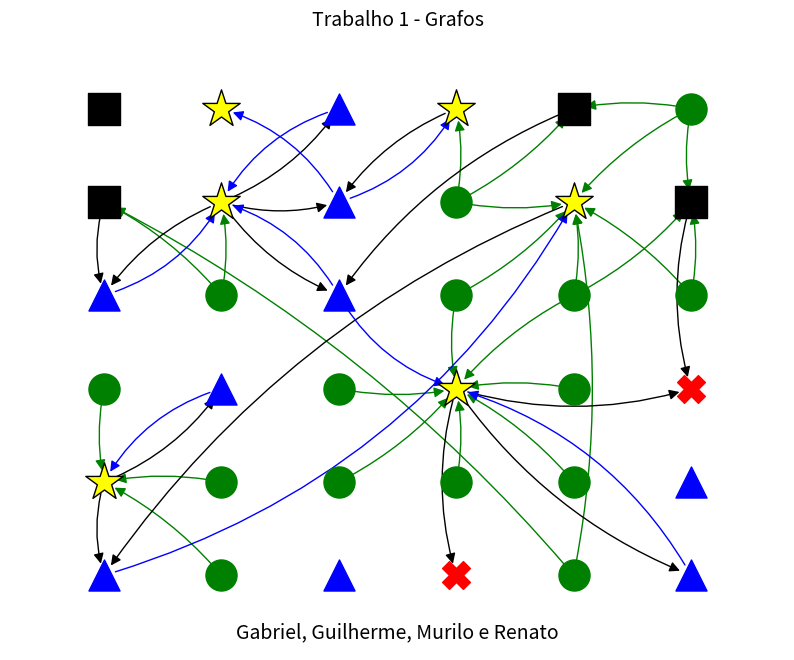

The matplotlib source for this figure:
import networkx as nx
import matplotlib.pyplot as plt
import random

num_linhas = 6
num_colunas = 6

#matriz aleatória de 6x6 com 1, 2 e 3 / 1 = circulo, 2 = quadrado, 3 = triângulo
MATRIZ = [[random.choice([1, 2, 3]) for _ in range(num_colunas)] for _ in range(num_linhas)]

#preview da matriz da rodada
print("Tabuleiro gerado nesta rodada:")
for linha in MATRIZ:
    print(linha)

# #1 = circulo, 2 = quadrado, 3 = triângulo
# MATRIZ = [
#     [2, 3, 1, 3, 1, 2],
#     [3, 3, 2, 1, 2, 3],
#     [1, 2, 3, 2, 3, 1],
#     [3, 1, 2, 2, 3, 3],
#     [1, 2, 3, 2, 3, 1],
#     [2, 3, 1, 1, 2, 3]
# ]

#distância máxima entre as coordenadas, ou seja, o número mínimo de movimentos em qualquer direção para ir de um ponto a outro
def passos(linha1, coluna1, linha2, coluna2):
    return max(abs(linha1 - linha2), abs(coluna1 - coluna2))

#verificar se o alvo está exatamente em uma das 8 direções principais: (N, S, L, O e as 4 diagonais perfeitas)
def eh_8_direcoes(linha1, coluna1, linha2, coluna2):
    return (linha1 == linha2) or (coluna1 == coluna2) or (abs(linha1 - linha2) == abs(coluna1 - coluna2))

def gerar_grafo(matriz):
    G = nx.DiGraph() #grafo direcionado para as setas
    linhas = len(matriz)
    colunas = len(matriz[0]) #pega a linha inteira (colunas)

    #adicionando todos os nós na grade com suas posições (x=coluna, y=-linha)
    for linha in range(linhas):
        for coluna in range(colunas):
            G.add_node((linha, coluna), pos=(coluna, -linha))

    #vetores para armazenar as arestas de cada passo do jogo
    arestas_passo1 = [] #círculo -> Quadrado
    arestas_passo2 = [] #quadrado -> Triângulo
    arestas_passo3 = [] #triângulo -> Quadrado (Estrela)

    interrompidos = set() #nós que não tem próximo passo
    estrelas = set()      #nós finais que alcançam o passo 4

    #passo1: circulo p quadrado mais proximo
    quadrados_alcancados = set()
    for linha in range(linhas):
        for coluna in range(colunas):
            if matriz[linha][coluna] == 1:
                #encontra todos os quadrados válidos nas 8 direções
                quadrados = [(linha_alvo, coluna_alvo) 
                                  for linha_alvo in range(linhas) 
                                    for coluna_alvo in range(colunas)
                                        if matriz[linha_alvo][coluna_alvo] == 2 and eh_8_direcoes(linha, coluna, linha_alvo, coluna_alvo) and (linha_alvo, coluna_alvo) != (linha, coluna)]

                if quadrados:
                    dist_min = min(passos(linha, coluna, linha_alvo, coluna_alvo) for linha_alvo, coluna_alvo in quadrados)
                    mais_proximos = [(linha_alvo, coluna_alvo) for linha_alvo, coluna_alvo in quadrados if passos(linha, coluna, linha_alvo, coluna_alvo) == dist_min]
                    for sq in mais_proximos:
                        arestas_passo1.append(((linha, coluna), sq))
                        quadrados_alcancados.add(sq)
                else:
                    interrompidos.add((linha, coluna))

    #passo2: quadrado p triangulo mais proximo
    triangulos_alcancados = set()
    for linha, coluna in quadrados_alcancados:
        triangulos = [(linha_alvo, coluna_alvo) 
                        for linha_alvo in range(linhas) 
                            for coluna_alvo in range(colunas)
                               if matriz[linha_alvo][coluna_alvo] == 3 and eh_8_direcoes(linha, coluna, linha_alvo, coluna_alvo) and (coluna_alvo > coluna or linha_alvo > linha)]

        if triangulos:
            dist_min = min(passos(linha, coluna, linha_alvo, coluna_alvo) for linha_alvo, coluna_alvo in triangulos)
            mais_proximos = [(linha_alvo, coluna_alvo) for linha_alvo, coluna_alvo in triangulos 
                                if passos(linha, coluna, linha_alvo, coluna_alvo) == dist_min]
            for tri in mais_proximos:
                arestas_passo2.append(((linha, coluna), tri))
                triangulos_alcancados.add(tri)
        else:
            interrompidos.add((linha, coluna))

    #passo3: triangulo p quadrado mais proximo (estrela)
    for linha, coluna in triangulos_alcancados:
        quadrados_diag = [(linha_alvo, coluna_alvo)
                            for linha_alvo in range(linhas) 
                                for coluna_alvo in range(colunas)
                                    if matriz[linha_alvo][coluna_alvo] == 2 and abs(linha_alvo - linha) == abs(coluna_alvo - coluna) and linha_alvo != linha]

        if quadrados_diag:
            dist_min = min(passos(linha, coluna, linha_alvo, coluna_alvo) for linha_alvo, coluna_alvo in quadrados_diag)
            mais_proximos = [(linha_alvo, coluna_alvo) for linha_alvo, coluna_alvo in quadrados_diag 
                                if passos(linha, coluna, linha_alvo, coluna_alvo) == dist_min]
            for sq in mais_proximos:
                arestas_passo3.append(((linha, coluna), sq))
                estrelas.add(sq) #quadrados alcancados no passo 4 viram estrelas
        else:
            interrompidos.add((linha, coluna))

    #adiciona arestas no grafo para desenhá-las
    G.add_edges_from(arestas_passo1 + arestas_passo2 + arestas_passo3)

    return G, arestas_passo1, arestas_passo2, arestas_passo3, estrelas, interrompidos

#lógica do grafo
G, ar1, ar2, ar3, estrelas, interrompidos = gerar_grafo(MATRIZ)

#categorizando os nós para a plotagem correta de cores e formatos
circulos, quadrados, triangulos = [], [], []

for n in G.nodes():
    linha, coluna = n
    if n in estrelas or n in interrompidos:
        continue #ignora nós especiais pois serão desenhados separadamente

    if MATRIZ[linha][coluna] == 1:
        circulos.append(n)
    elif MATRIZ[linha][coluna] == 2:
        quadrados.append(n)
    elif MATRIZ[linha][coluna] == 3:
        triangulos.append(n)

#plotagem do grafo
pos = nx.get_node_attributes(G, 'pos')
plt.figure(figsize=(10, 8))

#nós
nx.draw_networkx_nodes(G, pos, nodelist=circulos, node_shape='o', node_color='green', node_size=500)
nx.draw_networkx_nodes(G, pos, nodelist=quadrados, node_shape='s', node_color='black', node_size=500)
nx.draw_networkx_nodes(G, pos, nodelist=triangulos, node_shape='^', node_color='blue', node_size=500)

#nós finais (Estrela e X)
nx.draw_networkx_nodes(G, pos, nodelist=list(estrelas), node_shape='*', node_color='yellow', node_size=800, edgecolors='black')
nx.draw_networkx_nodes(G, pos, nodelist=list(interrompidos), node_shape='X', node_color='red', node_size=400)

#arestas
#o parâmetro connectionstyle='arc3, rad=0.2' curva a linha para evitar a sobreposição de arestas
nx.draw_networkx_edges(G, pos, edgelist=ar1, edge_color='green', arrows=True, arrowsize=15, connectionstyle='arc3, rad=0.1')
nx.draw_networkx_edges(G, pos, edgelist=ar2, edge_color='black', arrows=True, arrowsize=15, connectionstyle='arc3, rad=0.15')
nx.draw_networkx_edges(G, pos, edgelist=ar3, edge_color='blue', arrows=True, arrowsize=15, connectionstyle='arc3, rad=0.2')


plt.title("Trabalho 1 - Grafos", fontsize=14)
plt.text(0.5, 0.02, "Gabriel, Guilherme, Murilo e Renato", transform=plt.gca().transAxes, fontsize=14, ha='center')
plt.axis('off') 
plt.margins(0.1)
plt.show()
